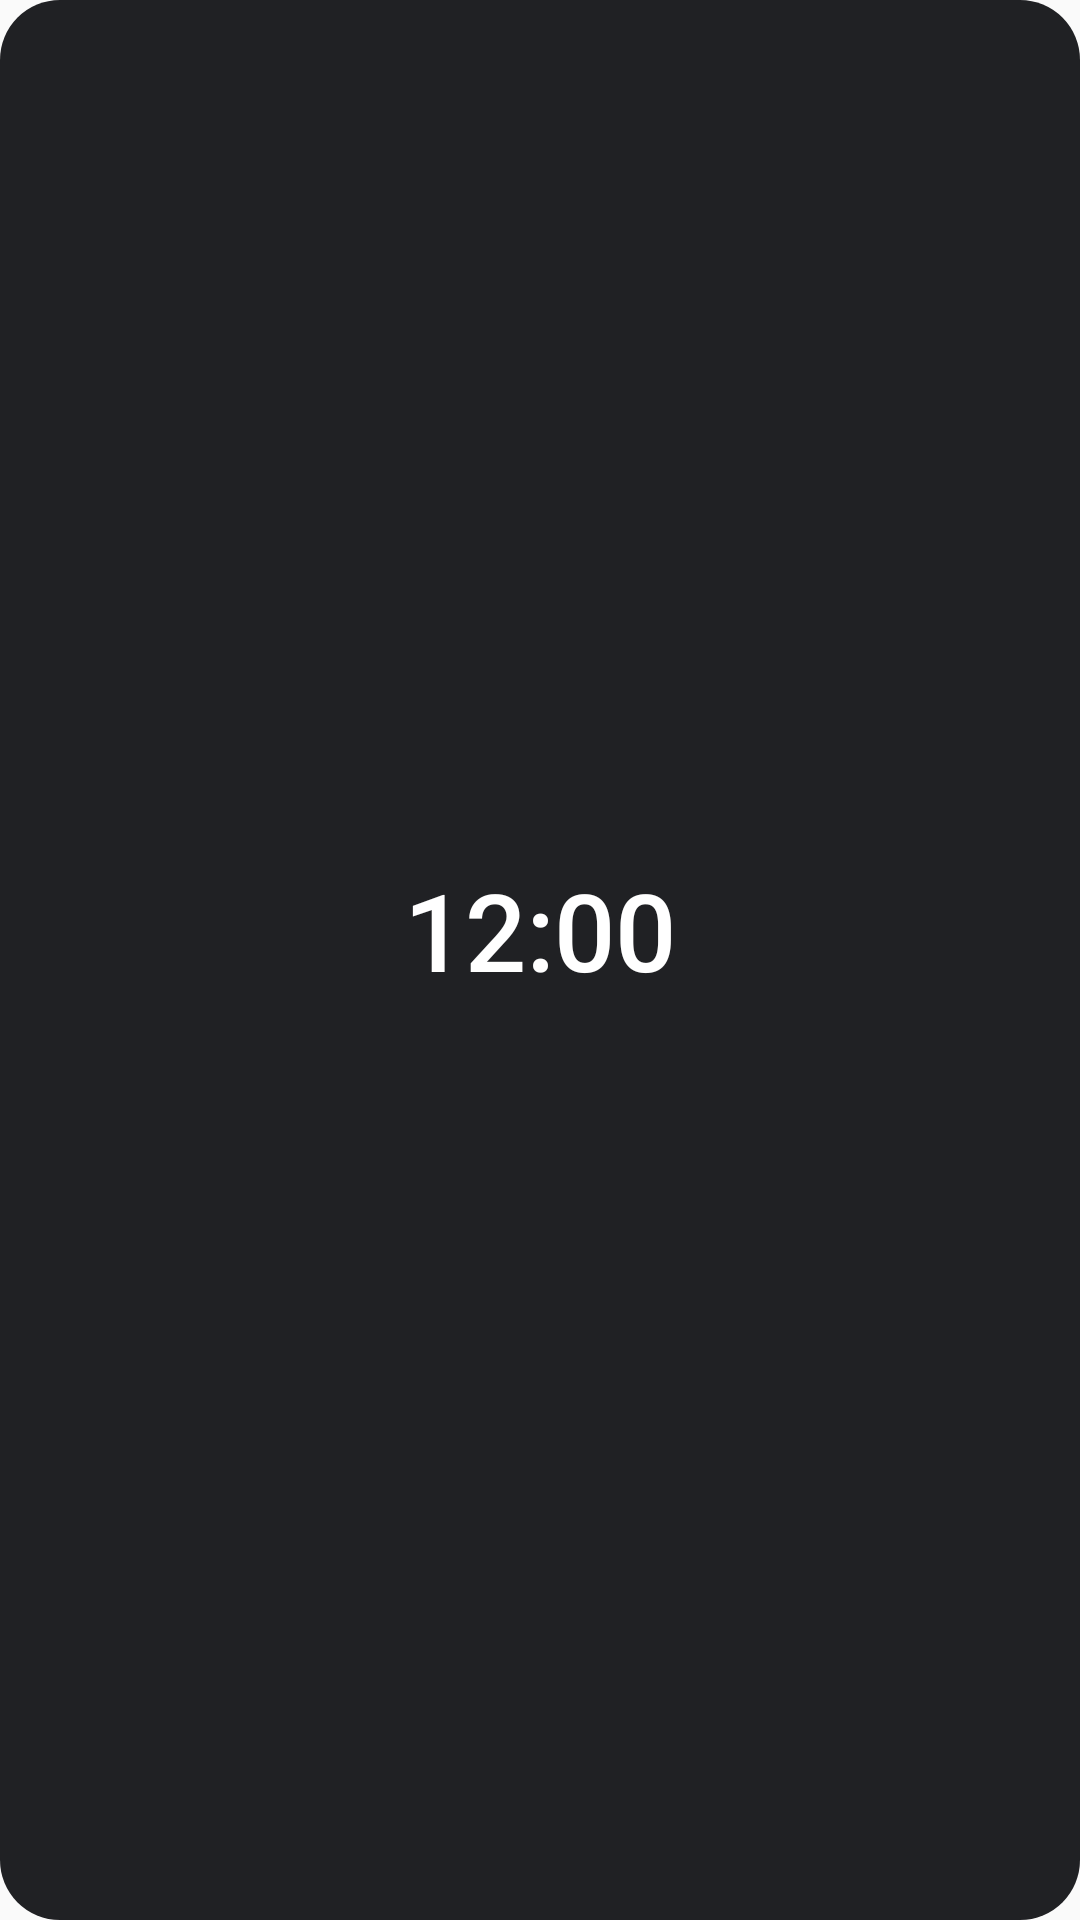

Write the Android layout XML for this screen, with the resource values it uses.
<!-- AndroidManifest.xml: application theme android:Theme.Material.Light.NoActionBar -->
<!-- res/layout/widget_medium.xml -->
<?xml version="1.0" encoding="utf-8"?>
<FrameLayout xmlns:android="http://schemas.android.com/apk/res/android"
    android:id="@+id/root"
    android:layout_width="match_parent"
    android:layout_height="match_parent">

    <ImageView
        android:id="@+id/bg"
        android:layout_width="match_parent"
        android:layout_height="match_parent"
        android:scaleType="fitXY"
        android:src="@drawable/widget_bg" />

    <LinearLayout
        android:id="@+id/content"
        android:layout_width="match_parent"
        android:layout_height="match_parent"
        android:gravity="center"
        android:orientation="vertical"
        android:padding="8dp">

        <TextClock
            android:id="@+id/time"
            android:layout_width="wrap_content"
            android:layout_height="wrap_content"
            android:fontFamily="sans-serif-medium"
            android:format12Hour="h:mm"
            android:format24Hour="H:mm"
            android:includeFontPadding="false"
            android:maxLines="1"
            android:textColor="#FFFFFF"
            android:textSize="36sp" />

        <TextView
            android:id="@+id/date"
            android:layout_width="wrap_content"
            android:layout_height="wrap_content"
            android:fontFamily="sans-serif-medium"
            android:includeFontPadding="false"
            android:maxLines="1"
            android:textColor="#FFFFFF"
            android:textSize="14sp" />
    </LinearLayout>
</FrameLayout>
<!-- resources referenced by this layout -->
<resources>
  <!-- drawable widget_bg (drawable) -->
  <shape xmlns:android="http://schemas.android.com/apk/res/android" android:shape="rectangle">
      <solid android:color="#202124" />
      <corners android:radius="20dp" />
  </shape>
</resources>
